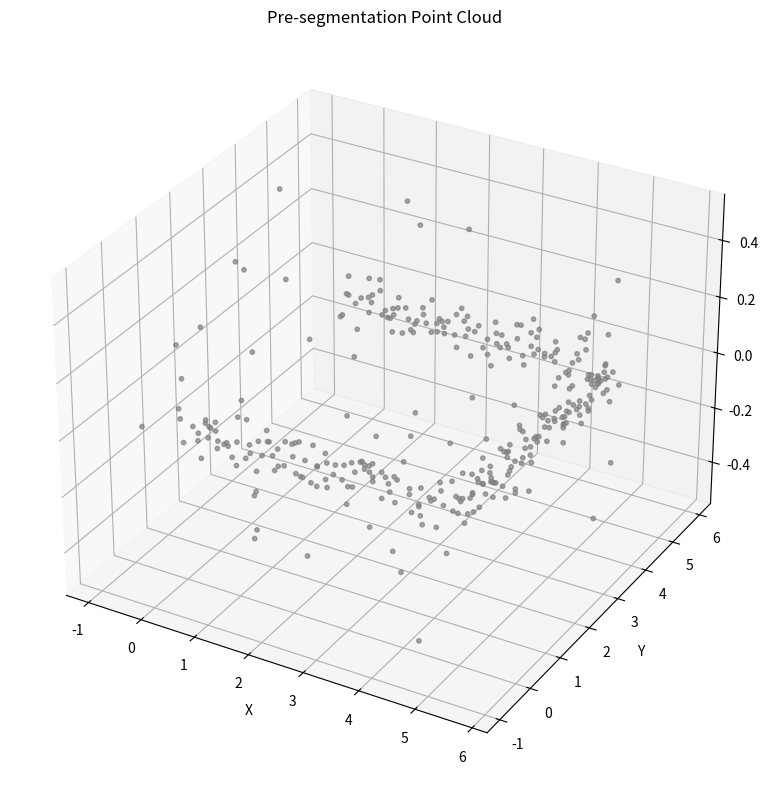
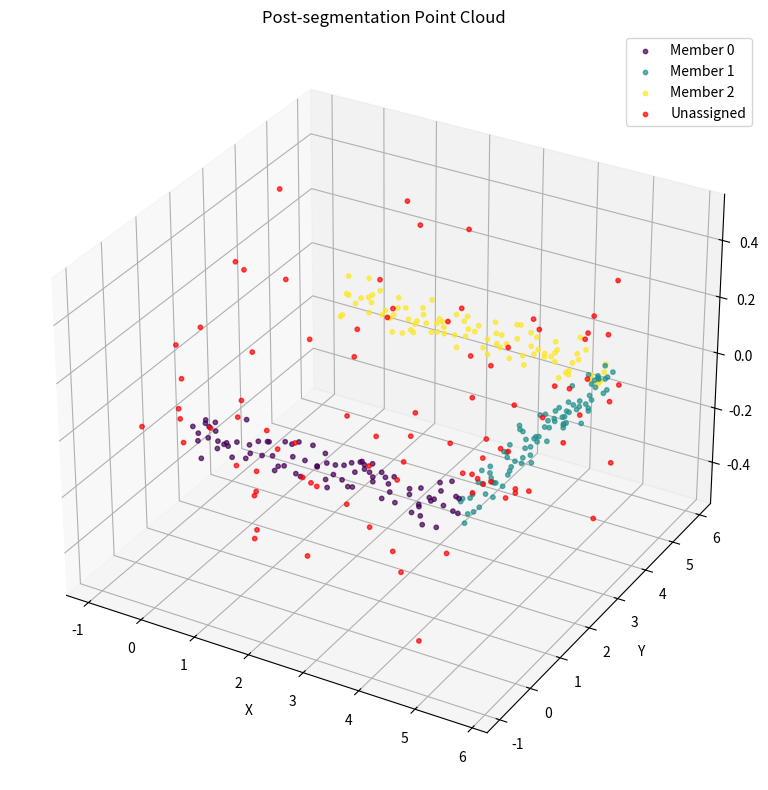
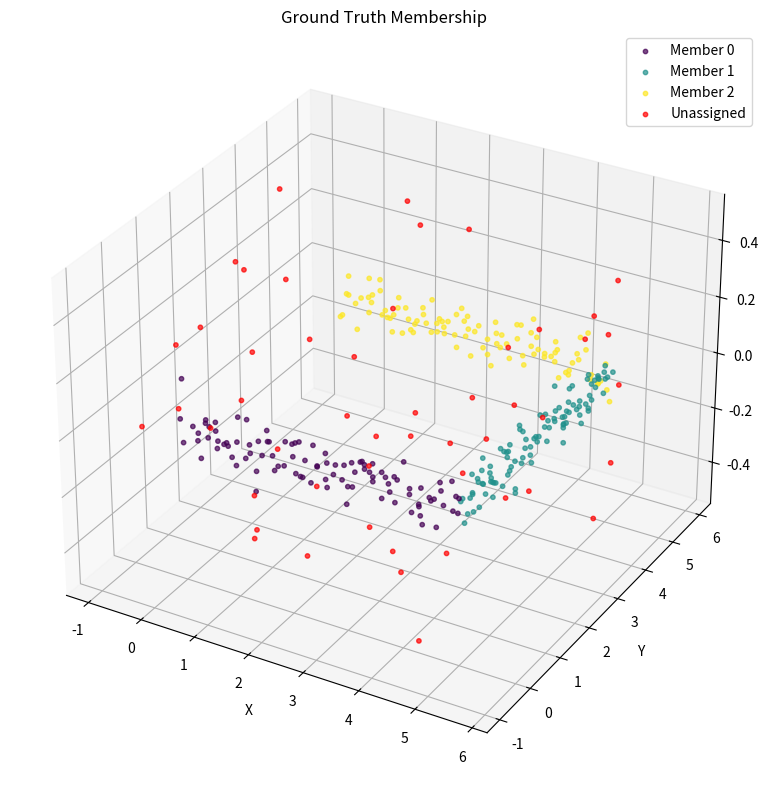

Python code for these plots, in order:
import numpy as np
from scipy.spatial.distance import cdist # For efficient distance calculations
import matplotlib.pyplot as plt
from mpl_toolkits.mplot3d import Axes3D

def rough_segmentation(point_cloud, nodes_coords, member_connectivity, max_member_length, tolerance_distance):
    """
    Performs rough point cloud segmentation based on prior knowledge of node coordinates and member connectivity.

    Args:
        point_cloud (numpy.ndarray): The complete point cloud array of shape (N, 3).
        nodes_coords (dict or numpy.ndarray): Node coordinates.
            If dict: {node_id: [x, y, z], ...}
            If array: [[x1, y1, z1], [x2, y2, z2], ...] where index corresponds to node_id.
        member_connectivity (list of tuples): List of member connections [(start_node_id, end_node_id), ...].
        max_member_length (float): The maximum possible length of a member in the structure.
        tolerance_distance (float): Distance threshold to consider a point as belonging to a member's centerline.

    Returns:
        numpy.ndarray: An array of shape (N,) containing member IDs for each point in point_cloud.
                       Unassigned points have an ID of -1.
    """
    print("Starting rough segmentation...")
    
    # --- Preprocessing: Convert inputs to consistent formats ---
    # Assume nodes_coords is an array for simplicity. If it's a dict, convert it first.
    # Let's handle both dict and array inputs for nodes_coords.
    if isinstance(nodes_coords, dict):
        # Sort keys to maintain order, assuming integer IDs starting from 0
        sorted_ids = sorted(nodes_coords.keys())
        nodes_array = np.array([nodes_coords[node_id] for node_id in sorted_ids])
        # Create a mapping from original node_id to array index
        node_id_to_index = {node_id: idx for idx, node_id in enumerate(sorted_ids)}
    else:
        # If nodes_coords is already an array
        nodes_array = np.asarray(nodes_coords)
        node_id_to_index = {idx: idx for idx in range(len(nodes_array))} # Identity mapping

    # Convert member connectivity to use array indices instead of original IDs if needed
    member_indices = []
    for start_id, end_id in member_connectivity:
        start_idx = node_id_to_index.get(start_id)
        end_idx = node_id_to_index.get(end_id)
        if start_idx is not None and end_idx is not None:
            member_indices.append((start_idx, end_idx))
        else:
            print(f"Warning: Member ({start_id}, {end_id}) references unknown node(s). Skipping.")
    member_indices = np.array(member_indices)

    num_points = point_cloud.shape[0]
    membership = np.full(num_points, -1, dtype=int) # Initialize all memberships to -1

    # Precompute member endpoints for faster access
    if len(member_indices) > 0:
        start_nodes = nodes_array[member_indices[:, 0]] # Shape: (num_members, 3)
        end_nodes = nodes_array[member_indices[:, 1]]   # Shape: (num_members, 3)
        all_member_lines = np.stack([start_nodes, end_nodes], axis=1) # Shape: (num_members, 2, 3)
    else:
        print("No valid members found. Returning unassigned memberships.")
        return membership

    # Define search radius (half the side length of the cube)
    search_radius = max_member_length

    # --- Main Loop ---
    # Note: This nested loop approach might be slow for very large datasets.
    # Vectorization is complex here due to the varying number of potential members per point.
    # A KDTree or similar spatial index could significantly speed this up.
    for i, p in enumerate(point_cloud):
        if i % 5000 == 0: # Print progress every 5000 points
            print(f"Processing point {i}/{num_points}...")

        # 1. Determine search domain (cube centered at p)
        # Find points within the search radius in each dimension
        # This is an approximation of the cube search using axis-aligned bounding box check
        # More precise would be to check if distance to cube center < radius in all dims
        # But for efficiency, we'll use a spherical search here, which is simpler and often sufficient.
        # Alternatively, find bounding box and filter nodes/lines.
        
        # Use a spherical search for the "potential nodes"
        node_distances = np.linalg.norm(nodes_array - p, axis=1)
        potential_node_mask = node_distances <= search_radius
        potential_node_indices = np.where(potential_node_mask)[0]

        if len(potential_node_indices) < 2:
            # Not enough potential nodes to define a potential member
            continue 

        # 2. Find "potential members" among those connecting nodes in the potential set
        # Check if both start and end indices of any member are in the potential_node_indices
        # This is done by checking if the start and end indices of each member are subsets of potential_node_indices
        # More efficient way using broadcasting/boolean indexing:
        # Create a boolean mask for potential nodes
        potential_node_set_mask = np.zeros(len(nodes_array), dtype=bool)
        potential_node_set_mask[potential_node_indices] = True
        
        # Check which members have both start and end nodes in the potential set
        starts_in_pot_set = potential_node_set_mask[member_indices[:, 0]]
        ends_in_pot_set = potential_node_set_mask[member_indices[:, 1]]
        potential_member_mask = starts_in_pot_set & ends_in_pot_set
        potential_member_indices = np.where(potential_member_mask)[0]

        if len(potential_member_indices) == 0:
            continue # No potential members found for this point

        # 3. Calculate distance from P_i to each potential member's centerline (line segment)
        # Extract the relevant lines for this point
        pot_lines = all_member_lines[potential_member_indices] # Shape: (num_pot_memb, 2, 3)

        # Calculate distances from p to each potential line segment
        # We need to loop through potential members or vectorize the distance calc
        distances_to_lines = []
        for line in pot_lines:
            dist = point_to_line_segment_distance(p, line[0], line[1]) # p, start_point, end_point
            distances_to_lines.append(dist)
        
        distances_to_lines = np.array(distances_to_lines)

        # 4. Find the closest member within tolerance
        min_dist_idx = np.argmin(distances_to_lines)
        min_dist = distances_to_lines[min_dist_idx]

        if min_dist <= tolerance_distance:
            # Assign the point to the closest member found among potential members
            original_member_idx = potential_member_indices[min_dist_idx]
            membership[i] = original_member_idx

    print("Rough segmentation completed.")
    return membership


def point_to_line_segment_distance(point, seg_start, seg_end):
    """
    Calculates the shortest distance from a point to a 3D line segment.
    Adapted from https://stackoverflow.com/questions/56220596/how-to-find-the-closest-point-on-a-line-segment-to-another-point
    """
    # Vector from segment start to end
    seg_vec = seg_end - seg_start
    seg_len_sq = np.dot(seg_vec, seg_vec)
    
    # Handle degenerate case where segment is a point
    if seg_len_sq == 0:
        return np.linalg.norm(point - seg_start)

    # Vector from segment start to the query point
    pt_vec = point - seg_start
    
    # Calculate projection parameter 't'
    t = np.dot(pt_vec, seg_vec) / seg_len_sq
    t = np.clip(t, 0.0, 1.0) # Clamp t to [0, 1] to stay within the segment

    # Calculate the closest point on the segment
    closest_pt = seg_start + t * seg_vec
    
    # Return the distance from the query point to the closest point on the segment
    return np.linalg.norm(point - closest_pt)


def visualize_point_cloud(point_cloud, membership=None, title="Point Cloud Visualization"):
    """
    Visualizes 3D point cloud with optional membership coloring.
    
    Args:
        point_cloud (numpy.ndarray): 3D point cloud array of shape (N, 3).
        membership (numpy.ndarray, optional): Array of shape (N,) containing member IDs for each point.
                                            Unassigned points should have ID -1.
        title (str): Title for the plot.
    """
    fig = plt.figure(figsize=(10, 8))
    ax = fig.add_subplot(111, projection='3d')
    
    if membership is None:
        # Visualize all points with the same color (pre-segmentation)
        ax.scatter(point_cloud[:, 0], point_cloud[:, 1], point_cloud[:, 2], s=10, c='gray', alpha=0.7)
        ax.set_title(title)
    else:
        # Get unique member IDs
        unique_members = np.unique(membership)
        
        # Generate colormap for members
        if -1 in unique_members:
            # Exclude -1 from color mapping
            colored_members = unique_members[unique_members != -1]
            n_colors = len(colored_members)
            cmap = plt.cm.get_cmap('viridis', n_colors)
            
            # Plot each member with different color
            for i, member_id in enumerate(colored_members):
                mask = membership == member_id
                ax.scatter(point_cloud[mask, 0], point_cloud[mask, 1], point_cloud[mask, 2], 
                          s=10, c=[cmap(i)], label=f'Member {member_id}', alpha=0.7)
            
            # Plot unassigned points (-1) with different color
            unassigned_mask = membership == -1
            if np.any(unassigned_mask):
                ax.scatter(point_cloud[unassigned_mask, 0], point_cloud[unassigned_mask, 1], 
                          point_cloud[unassigned_mask, 2], s=10, c='red', label='Unassigned', alpha=0.7)
        else:
            # All points are assigned, no unassigned points
            n_colors = len(unique_members)
            cmap = plt.cm.get_cmap('viridis', n_colors)
            
            for i, member_id in enumerate(unique_members):
                mask = membership == member_id
                ax.scatter(point_cloud[mask, 0], point_cloud[mask, 1], point_cloud[mask, 2], 
                          s=10, c=[cmap(i)], label=f'Member {member_id}', alpha=0.7)
        
        ax.set_title(title)
        ax.legend()
    
    ax.set_xlabel('X')
    ax.set_ylabel('Y')
    ax.set_zlabel('Z')
    ax.grid(True, alpha=0.3)
    plt.tight_layout()
    plt.show()


# --- Example Usage ---
if __name__ == "__main__":
    # Simulate some data to test the function
    print("--- Running Simulation ---")
    
    # 1. Simulate Nodes (4 nodes forming 3 members)
    simulated_nodes_coords_dict = {
        0: [0.0, 0.0, 0.0],
        1: [5.0, 0.0, 0.0],
        2: [5.0, 5.0, 0.0],
        3: [0.0, 5.0, 0.0]
    }
    # Convert to array format for easier handling in this script
    node_ids_order = sorted(simulated_nodes_coords_dict.keys())
    nodes_array_sim = np.array([simulated_nodes_coords_dict[k] for k in node_ids_order])
    
    # 2. Define Members (Connectivity)
    simulated_member_connectivity = [
        (0, 1), # Member 0: from node 0 to node 1
        (1, 2), # Member 1: from node 1 to node 2
        (2, 3)  # Member 2: from node 2 to node 3
    ]
    
    # 3. Simulate Point Cloud along these members (add some noise)
    simulated_point_cloud_parts = []
    simulated_membership_gt = [] # Ground truth for verification

    for idx, (start_id, end_id) in enumerate(simulated_member_connectivity):
        start_coord = simulated_nodes_coords_dict[start_id]
        end_coord = simulated_nodes_coords_dict[end_id]
        
        # Generate points along the line segment
        num_points_per_member = 100
        t_vals = np.linspace(0, 1, num_points_per_member)
        line_points = np.array(start_coord)[:, None] + t_vals * (np.array(end_coord) - np.array(start_coord))[:, None]
        line_points = line_points.T # Shape: (num_points, 3)
        
        # Add small random noise
        noise = np.random.normal(scale=0.05, size=line_points.shape) # 5cm std dev noise
        noisy_line_points = line_points + noise
        
        simulated_point_cloud_parts.append(noisy_line_points)
        
        # Assign ground truth membership
        simulated_membership_gt.extend([idx] * num_points_per_member)
        
    simulated_point_cloud = np.vstack(simulated_point_cloud_parts)
    ground_truth_membership = np.array(simulated_membership_gt)
    
    # Add some noise points not belonging to any member
    num_noise_points = 50
    noise_x = np.random.uniform(-1, 6, num_noise_points)
    noise_y = np.random.uniform(-1, 6, num_noise_points)
    noise_z = np.random.uniform(-0.5, 0.5, num_noise_points)
    noise_points = np.column_stack((noise_x, noise_y, noise_z))
    
    simulated_point_cloud_with_noise = np.vstack([simulated_point_cloud, noise_points])
    # Ground truth for noise points remains -1, extend gt array
    ground_truth_membership_extended = np.hstack([ground_truth_membership, [-1]*num_noise_points])

    # 4. Run the Segmentation Algorithm
    max_len = 6.0 # Estimated max length between nodes
    tol_dist = 0.1 # Tolerance for assignment (slightly larger than noise std)

    membership_result = rough_segmentation(
        point_cloud=simulated_point_cloud_with_noise,
        nodes_coords=simulated_nodes_coords_dict, # Pass the dictionary
        member_connectivity=simulated_member_connectivity,
        max_member_length=max_len,
        tolerance_distance=tol_dist
    )

    # 5. Compare Results with Ground Truth
    print("\n--- Verification ---")
    print(f"Total points: {len(membership_result)}")
    print(f"Number of assigned points (not -1): {np.sum(membership_result != -1)}")
    print(f"Number of unassigned points (-1): {np.sum(membership_result == -1)}")
    
    # Calculate accuracy for assigned points
    assigned_mask = ground_truth_membership_extended != -1
    if np.any(assigned_mask):
        correct_assignments = np.sum(membership_result[assigned_mask] == ground_truth_membership_extended[assigned_mask])
        total_assigned_gt = np.sum(assigned_mask)
        accuracy_assigned = correct_assignments / total_assigned_gt if total_assigned_gt > 0 else 0
        print(f"Accuracy on assigned points: {accuracy_assigned:.2%} ({correct_assignments}/{total_assigned_gt})")
    else:
        print("No points were part of the ground truth structure.")

    print("\nFirst 10 membership results:", membership_result[:10])
    print("First 10 ground truth memberships:", ground_truth_membership_extended[:10])
    print("Last 10 membership results:", membership_result[-10:])
    print("Last 10 ground truth memberships:", ground_truth_membership_extended[-10:])

    # 6. Visualize Results
    print("\n--- Visualization ---")
    print("Visualizing pre-segmentation point cloud...")
    visualize_point_cloud(simulated_point_cloud_with_noise, title="Pre-segmentation Point Cloud")
    
    print("Visualizing segmentation results...")
    visualize_point_cloud(simulated_point_cloud_with_noise, membership_result, title="Post-segmentation Point Cloud")
    
    print("Visualizing ground truth...")
    visualize_point_cloud(simulated_point_cloud_with_noise, ground_truth_membership_extended, title="Ground Truth Membership")